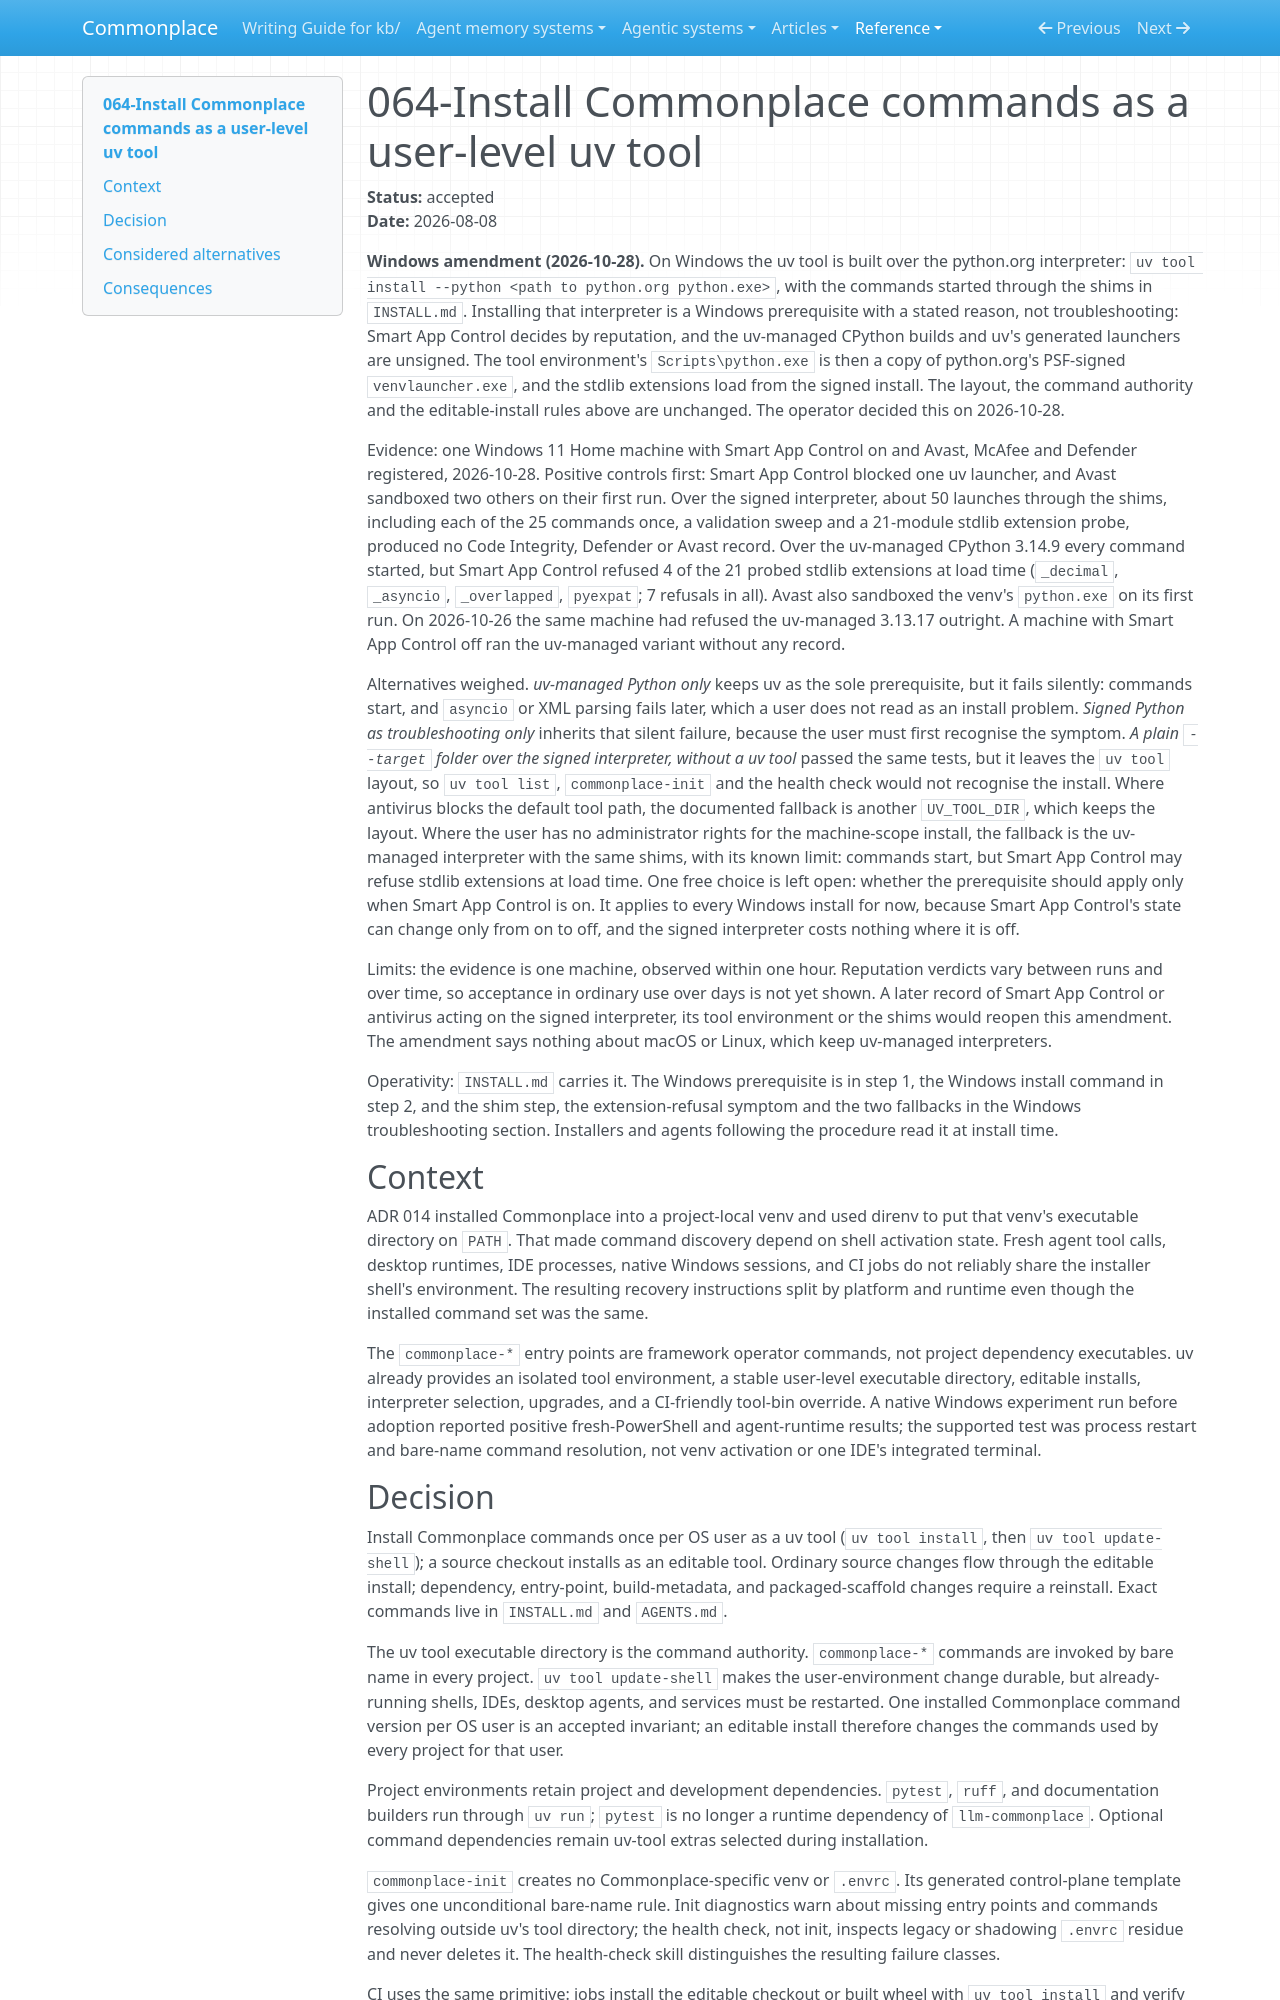

repository: zby/commonplace · page: reference/adr/064-install-commonplace-commands-as-a-user-level-uv-tool/index.html · generator: mkdocs

---
description: Commonplace commands install once per OS user through uv tool, while project environments retain only project and development dependencies
type: reference/types/adr.md
tags: []
status: accepted
---

# 064-Install Commonplace commands as a user-level uv tool

**Status:** accepted  
**Date:** 2026-08-08

**Windows amendment (2026-10-28).** On Windows the uv tool is built over the python.org interpreter: `uv tool install --python <path to python.org python.exe>`, with the commands started through the shims in `INSTALL.md`. Installing that interpreter is a Windows prerequisite with a stated reason, not troubleshooting: Smart App Control decides by reputation, and the uv-managed CPython builds and uv's generated launchers are unsigned. The tool environment's `Scripts\python.exe` is then a copy of python.org's PSF-signed `venvlauncher.exe`, and the stdlib extensions load from the signed install. The layout, the command authority and the editable-install rules above are unchanged. The operator decided this on 2026-10-28.

Evidence: one Windows 11 Home machine with Smart App Control on and Avast, McAfee and Defender registered, 2026-10-28. Positive controls first: Smart App Control blocked one uv launcher, and Avast sandboxed two others on their first run. Over the signed interpreter, about 50 launches through the shims, including each of the 25 commands once, a validation sweep and a 21-module stdlib extension probe, produced no Code Integrity, Defender or Avast record. Over the uv-managed CPython 3.14.9 every command started, but Smart App Control refused 4 of the 21 probed stdlib extensions at load time (`_decimal`, `_asyncio`, `_overlapped`, `pyexpat`; 7 refusals in all). Avast also sandboxed the venv's `python.exe` on its first run. On 2026-10-26 the same machine had refused the uv-managed 3.13.17 outright. A machine with Smart App Control off ran the uv-managed variant without any record.

Alternatives weighed. *uv-managed Python only* keeps uv as the sole prerequisite, but it fails silently: commands start, and `asyncio` or XML parsing fails later, which a user does not read as an install problem. *Signed Python as troubleshooting only* inherits that silent failure, because the user must first recognise the symptom. *A plain `--target` folder over the signed interpreter, without a uv tool* passed the same tests, but it leaves the `uv tool` layout, so `uv tool list`, `commonplace-init` and the health check would not recognise the install. Where antivirus blocks the default tool path, the documented fallback is another `UV_TOOL_DIR`, which keeps the layout. Where the user has no administrator rights for the machine-scope install, the fallback is the uv-managed interpreter with the same shims, with its known limit: commands start, but Smart App Control may refuse stdlib extensions at load time. One free choice is left open: whether the prerequisite should apply only when Smart App Control is on. It applies to every Windows install for now, because Smart App Control's state can change only from on to off, and the signed interpreter costs nothing where it is off.

Limits: the evidence is one machine, observed within one hour. Reputation verdicts vary between runs and over time, so acceptance in ordinary use over days is not yet shown. A later record of Smart App Control or antivirus acting on the signed interpreter, its tool environment or the shims would reopen this amendment. The amendment says nothing about macOS or Linux, which keep uv-managed interpreters.

Operativity: `INSTALL.md` carries it. The Windows prerequisite is in step 1, the Windows install command in step 2, and the shim step, the extension-refusal symptom and the two fallbacks in the Windows troubleshooting section. Installers and agents following the procedure read it at install time.

## Context

ADR 014 installed Commonplace into a project-local venv and used direnv to put that venv's executable directory on `PATH`. That made command discovery depend on shell activation state. Fresh agent tool calls, desktop runtimes, IDE processes, native Windows sessions, and CI jobs do not reliably share the installer shell's environment. The resulting recovery instructions split by platform and runtime even though the installed command set was the same.

The `commonplace-*` entry points are framework operator commands, not project dependency executables. uv already provides an isolated tool environment, a stable user-level executable directory, editable installs, interpreter selection, upgrades, and a CI-friendly tool-bin override. A native Windows experiment run before adoption reported positive fresh-PowerShell and agent-runtime results; the supported test was process restart and bare-name command resolution, not venv activation or one IDE's integrated terminal.
